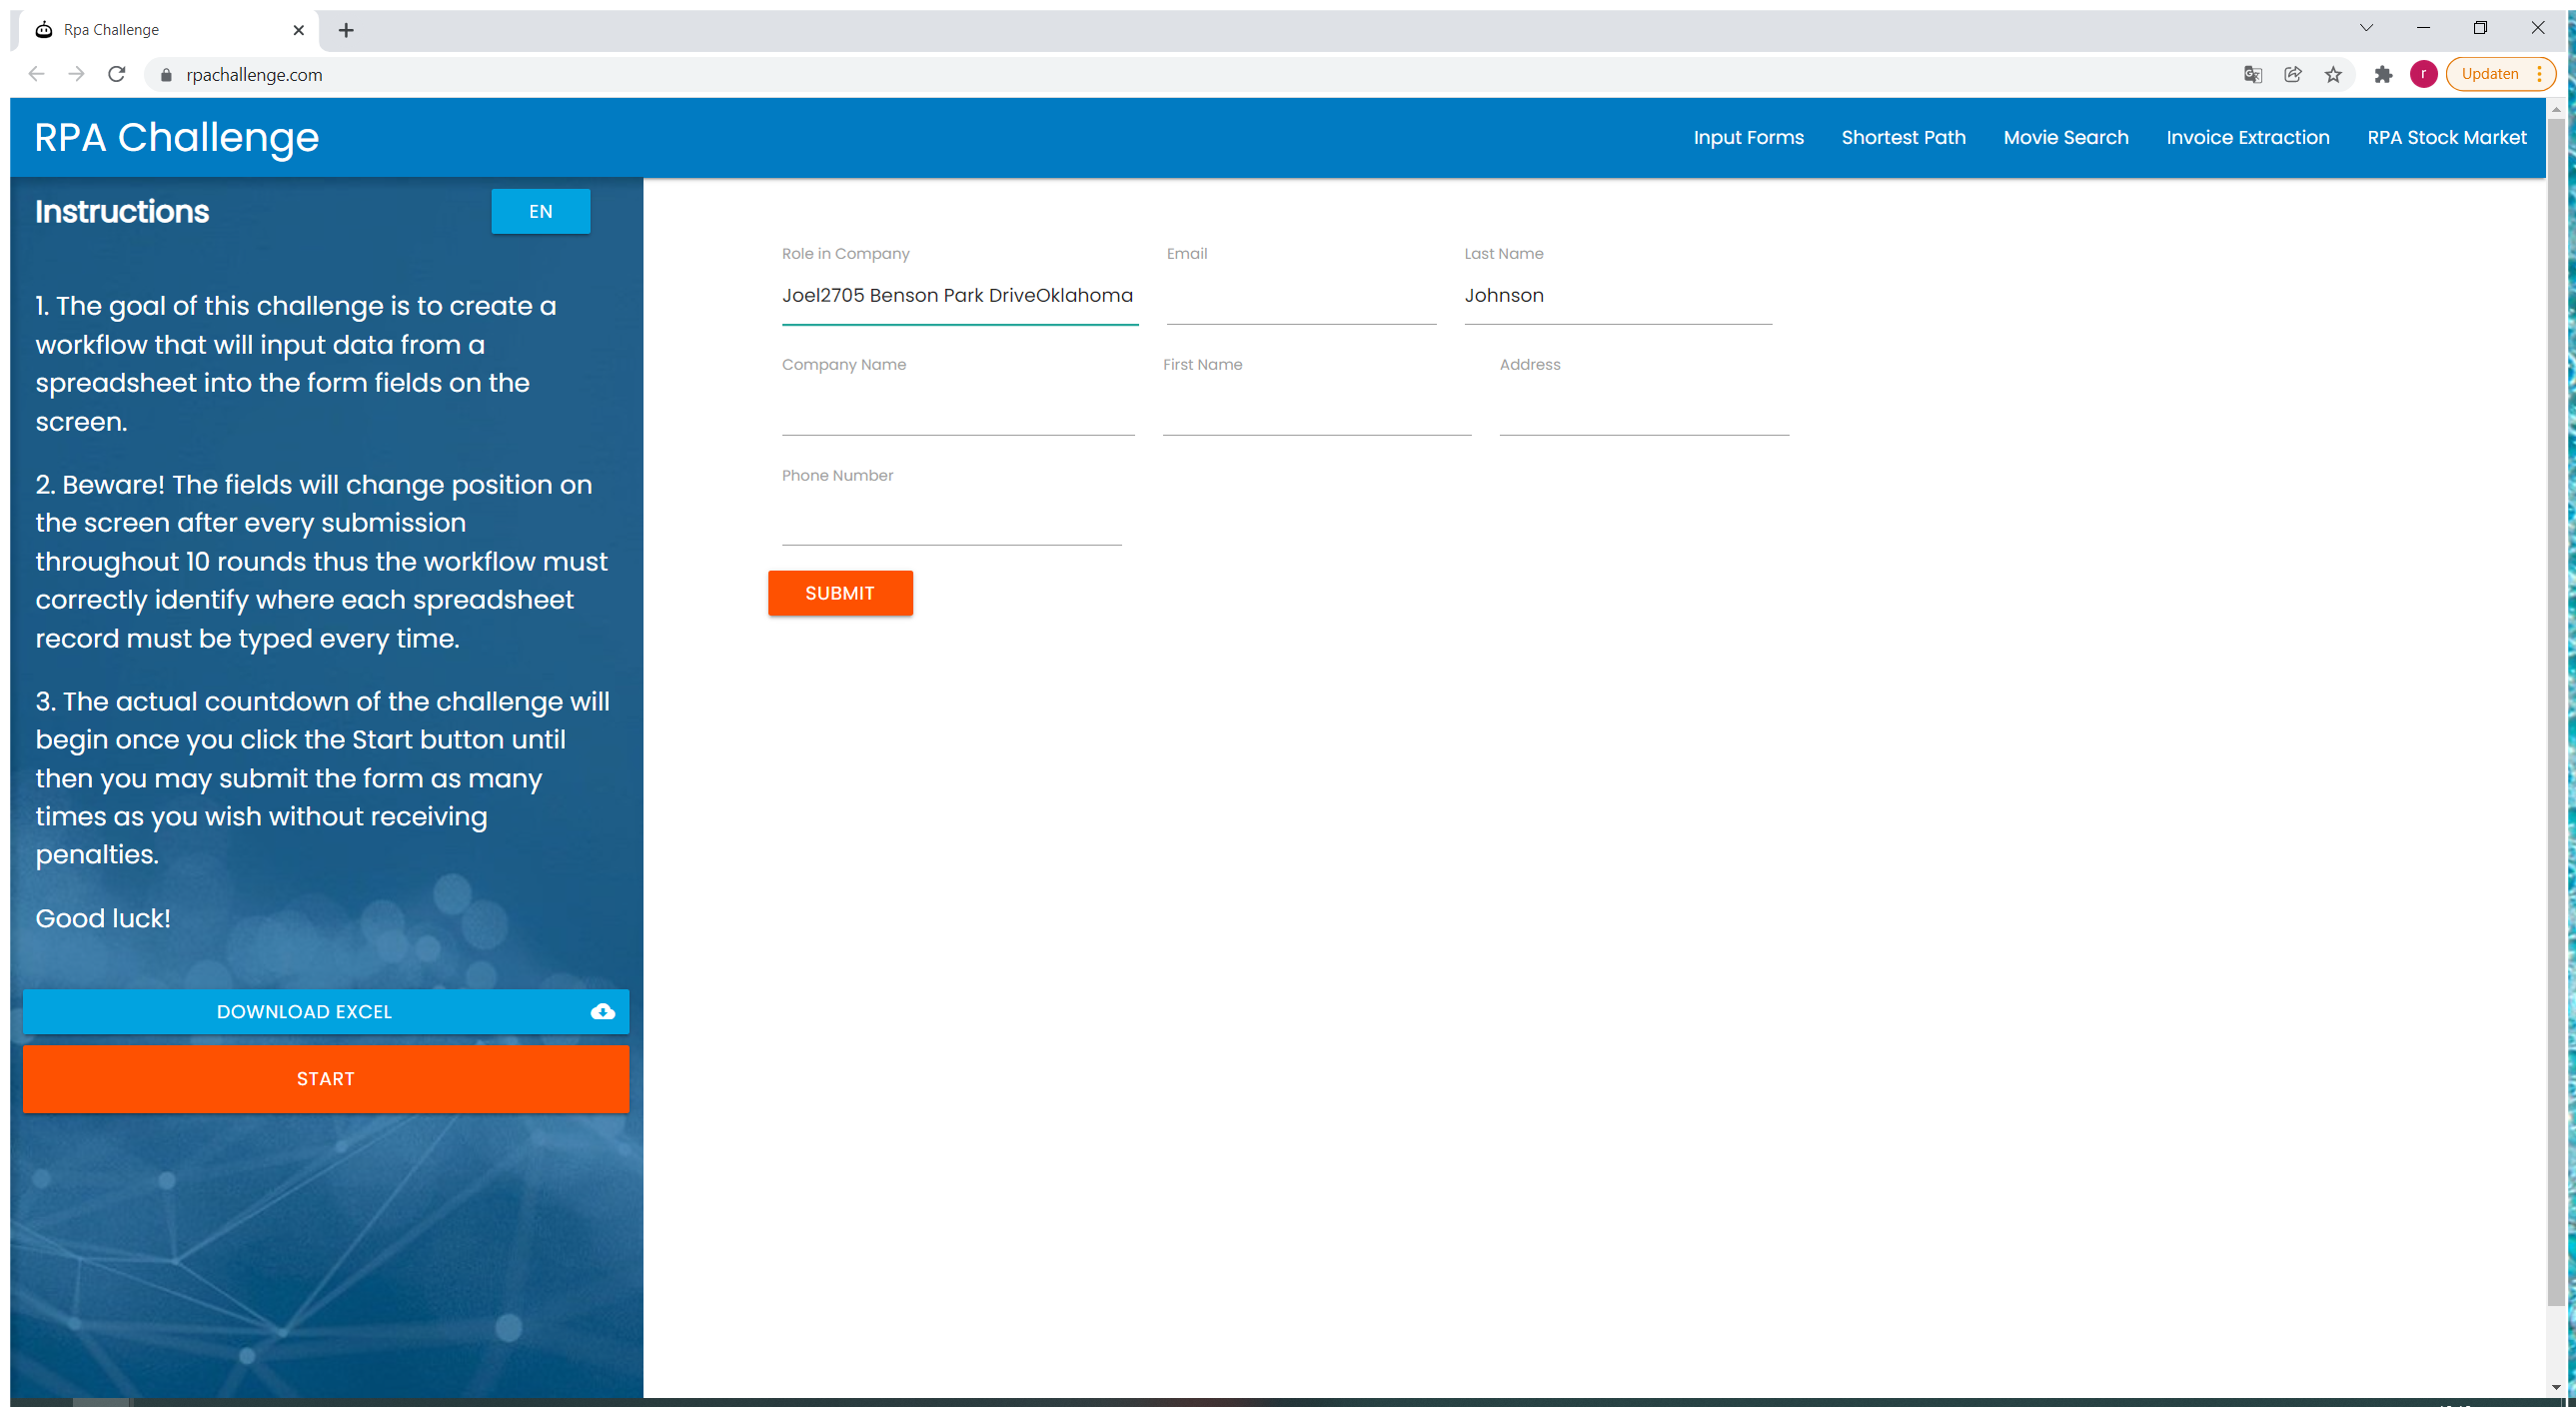
Workflow: Practice2-SetData

Step 1: Use Browser Chrome: Rpa Challenge in window 'Rpa Challenge' (chrome.exe)

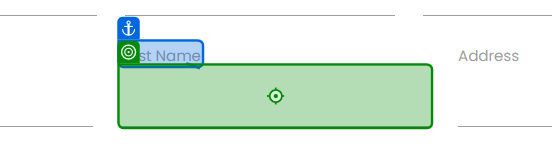
Step 2: type [FirstName] into 'First Name'

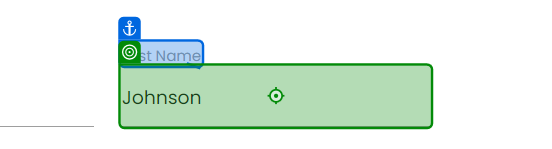
Step 3: type [LastName] into 'Last Name'

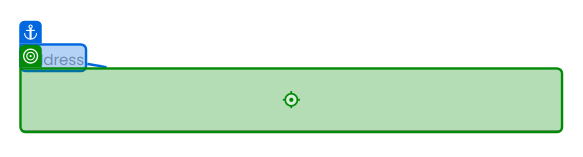
Step 4: type [Address] into 'Address'

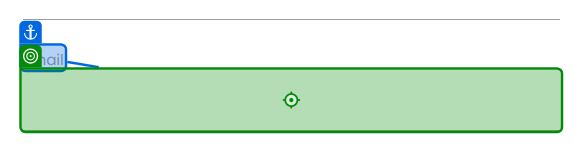
Step 5: type [Email] into 'Email'

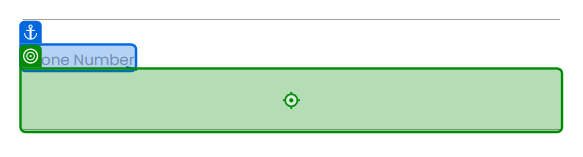
Step 6: type [PhoneNumber] into 'Phone Number'

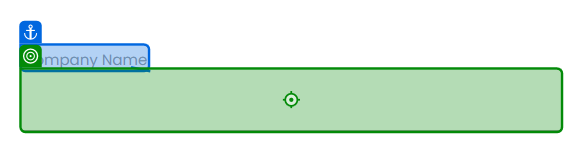
Step 7: type [CompanyName] into 'Company Name'

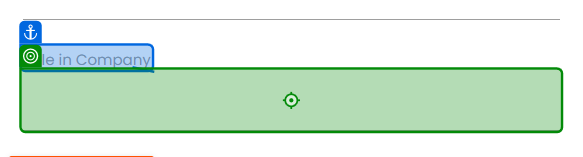
Step 8: type [RoleInCompany] into 'Role in Company'